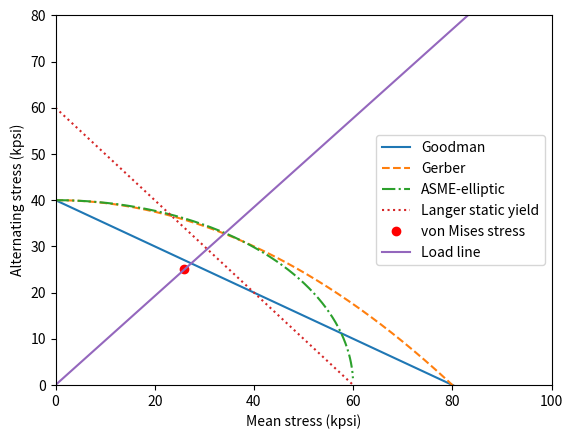

Here is the Python script that generated this plot:
import matplotlib.pyplot as plt
import numpy as np

# constants
S_e = 40
S_y = 60
S_ut = 80
sigma_a = 25
sigma_m = 25.98

# x-axis
x_max = 100
x_min = 0
x = np.linspace(x_min, x_max, 1000)

# y-axis
# Goodman
goodman = (1 - (x / S_ut)) * S_e

# Gerber
gerber = (1 - (x / S_ut) ** 2) * S_e

# ASME-elliptic
asme_elliptic = 1 - (x / S_y) ** 2
for ele in asme_elliptic:
    if ele < 0:
        ele = 0
asme_elliptic = np.sqrt(asme_elliptic) * S_e

# langer static yield
langer_static_yield = -x + S_y

# load line
load_line = x * sigma_a / sigma_m

# plot
# locus
plt.plot(x, goodman, label='Goodman')
plt.plot(x, gerber, label='Gerber', linestyle='--')
plt.plot(x, asme_elliptic, label='ASME-elliptic', linestyle='-.')
plt.plot(x, langer_static_yield, label='Langer static yield', linestyle=':')

# von Mises stress
plt.plot(sigma_m, sigma_a, 'ro', label='von Mises stress')

# load line
plt.plot(x, load_line, label='Load line', linestyle='-')

# chart
plt.legend()
plt.xlabel('Mean stress (kpsi)')
plt.ylabel('Alternating stress (kpsi)')
plt.ylim(0, 80)
plt.xlim(0, 100)
plt.show()